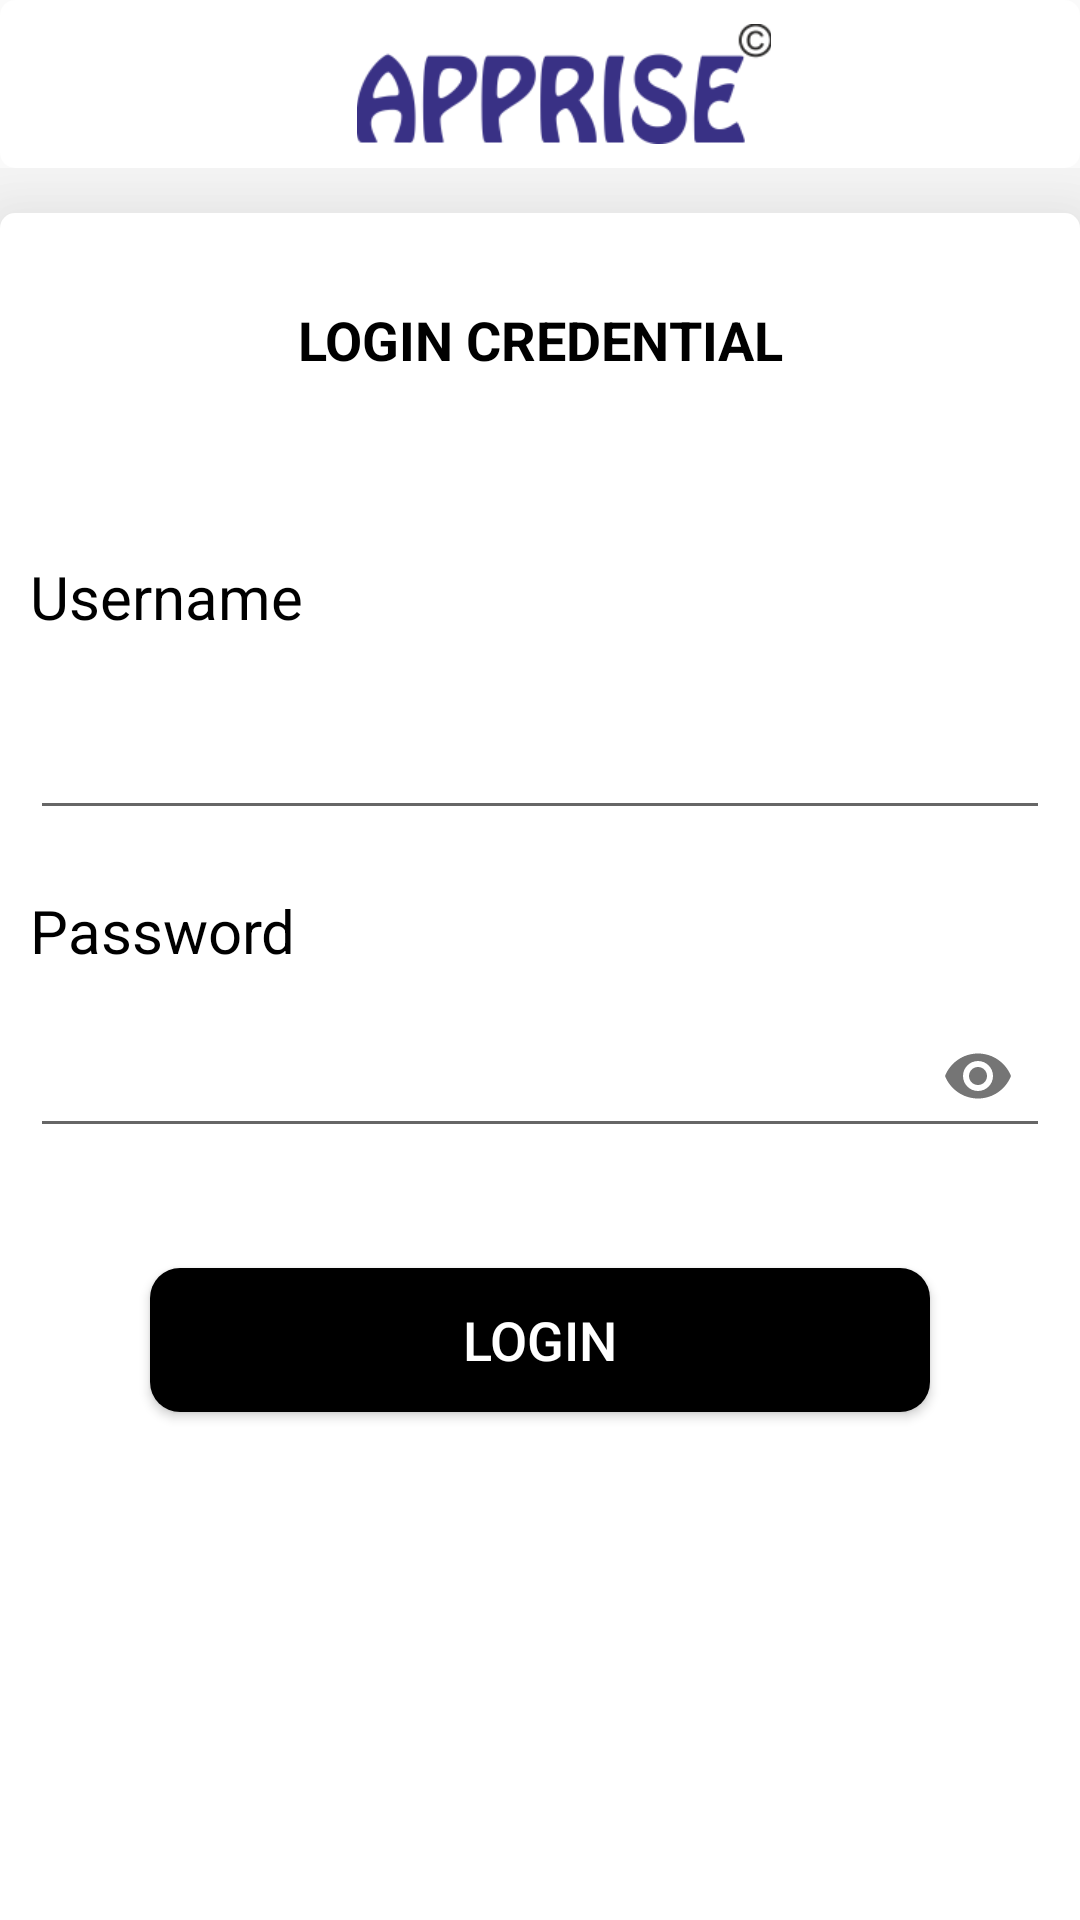

The Android layout XML behind this screen, and the referenced resources:
<!-- AndroidManifest.xml: application theme AppTheme -->
<!-- res/layout/login_activity.xml -->
<?xml version="1.0" encoding="utf-8"?>
<LinearLayout xmlns:android="http://schemas.android.com/apk/res/android"
    xmlns:app="http://schemas.android.com/apk/res-auto"
    xmlns:tools="http://schemas.android.com/tools"
    android:layout_width="match_parent"
    android:layout_height="match_parent"
    tools:context=".LoginActivity"
    android:orientation="vertical"

    >
    <android.support.v7.widget.Toolbar
        android:layout_width="match_parent"
        android:layout_height="wrap_content"
        android:id="@+id/include"
        app:layout_constraintEnd_toEndOf="@+id/gridLayout"
        app:layout_constraintStart_toStartOf="parent"
        app:layout_constraintTop_toTopOf="parent"
        android:background="@drawable/background_white">

        <ImageView
            android:layout_width="match_parent"
            android:layout_height="50dp"
            android:padding="5dp"
            android:src="@drawable/apprise_toolbar"

            />

    </android.support.v7.widget.Toolbar>


    <LinearLayout
        android:layout_width="match_parent"
        android:layout_height="match_parent"
        android:gravity="center">


        <LinearLayout
            android:layout_width="match_parent"
            android:layout_height="match_parent"
            android:padding="10dp"
            android:layout_marginTop="10dp"
            android:background="@drawable/background_white"
            android:elevation="30dp"
            android:orientation="vertical"


        >

            <TextView
                android:layout_width="match_parent"
                android:layout_height="wrap_content"
                android:text="LOGIN CREDENTIAL"
                android:layout_margin="20dp"
                android:textColor="@color/blackColor"
                android:gravity="center"
                android:textAppearance="@style/TextAppearance.AppCompat.Medium"
                android:textStyle="bold"/>


         <TextView
             android:layout_width="match_parent"
             android:layout_height="wrap_content"
             android:text="Username "
             android:textColor="@color/blackColor"
             android:textSize="20sp"
             android:layout_marginTop="40dp"/>

            <EditText
                android:id="@+id/username"
                android:layout_width="match_parent"
                android:layout_height="wrap_content"
                android:padding="10dp"
                android:layout_marginTop="20dp"/>


            <TextView
                android:layout_width="match_parent"
                android:layout_height="wrap_content"
                android:text="Password "
                android:textColor="@color/blackColor"
                android:layout_marginTop="20dp"
                android:textSize="20sp"/>

            <android.support.design.widget.TextInputLayout
                android:layout_height="wrap_content"
                android:layout_width="match_parent"
                app:passwordToggleEnabled="true"
                >
                <android.support.design.widget.TextInputEditText
                    android:layout_width="match_parent"
                    android:id="@+id/password2"
                    android:layout_height="match_parent"
                    android:inputType="textPassword"
                    android:padding="10dp"
                    android:layout_marginTop="20dp"/>

            </android.support.design.widget.TextInputLayout>


        <Button
            android:id="@+id/login_btn"
            android:layout_width="match_parent"
            android:layout_height="wrap_content"
            android:layout_margin="40dp"
            android:background="@drawable/background_black"
            android:text="LOGIN"
            android:textColor="#FFF"
            android:textSize="18sp" />
    </LinearLayout>

    </LinearLayout>

</LinearLayout>
<!-- resources referenced by this layout -->
<resources>
  <color name="blackColor">#000</color>
  <!-- drawable apprise_toolbar: png bitmap (drawable, 16972 bytes) -->
  <!-- drawable background_black (drawable) -->
  <?xml version="1.0" encoding="utf-8"?>
  <shape xmlns:android="http://schemas.android.com/apk/res/android"
      android:shape="rectangle">
      <gradient
          android:startColor="#000"
          android:endColor="#000"
          android:angle="90"/>
  
      <corners
          android:radius="10dp"/>
  </shape>
  <!-- drawable background_white (drawable) -->
  <?xml version="1.0" encoding="utf-8"?>
  <shape xmlns:android="http://schemas.android.com/apk/res/android">
      <gradient
          android:startColor="@color/white"
          android:endColor="@color/white"
        />
  
      <corners
          android:radius="5dp"/>
  </shape>
  <style name="AppTheme" parent="Theme.AppCompat.Light.NoActionBar">
          
          <item name="colorPrimary">@color/colorPrimary</item>
          <item name="colorPrimaryDark">@color/colorPrimaryDark</item>
          <item name="colorAccent">@color/colorAccent</item>
          <item name="font">@font/regular</item>
      </style>
  <color name="white">#fff</color>
  <color name="colorPrimary">#000</color>
  <color name="colorPrimaryDark">#000</color>
  <color name="colorAccent">#A31B0202</color>
</resources>
